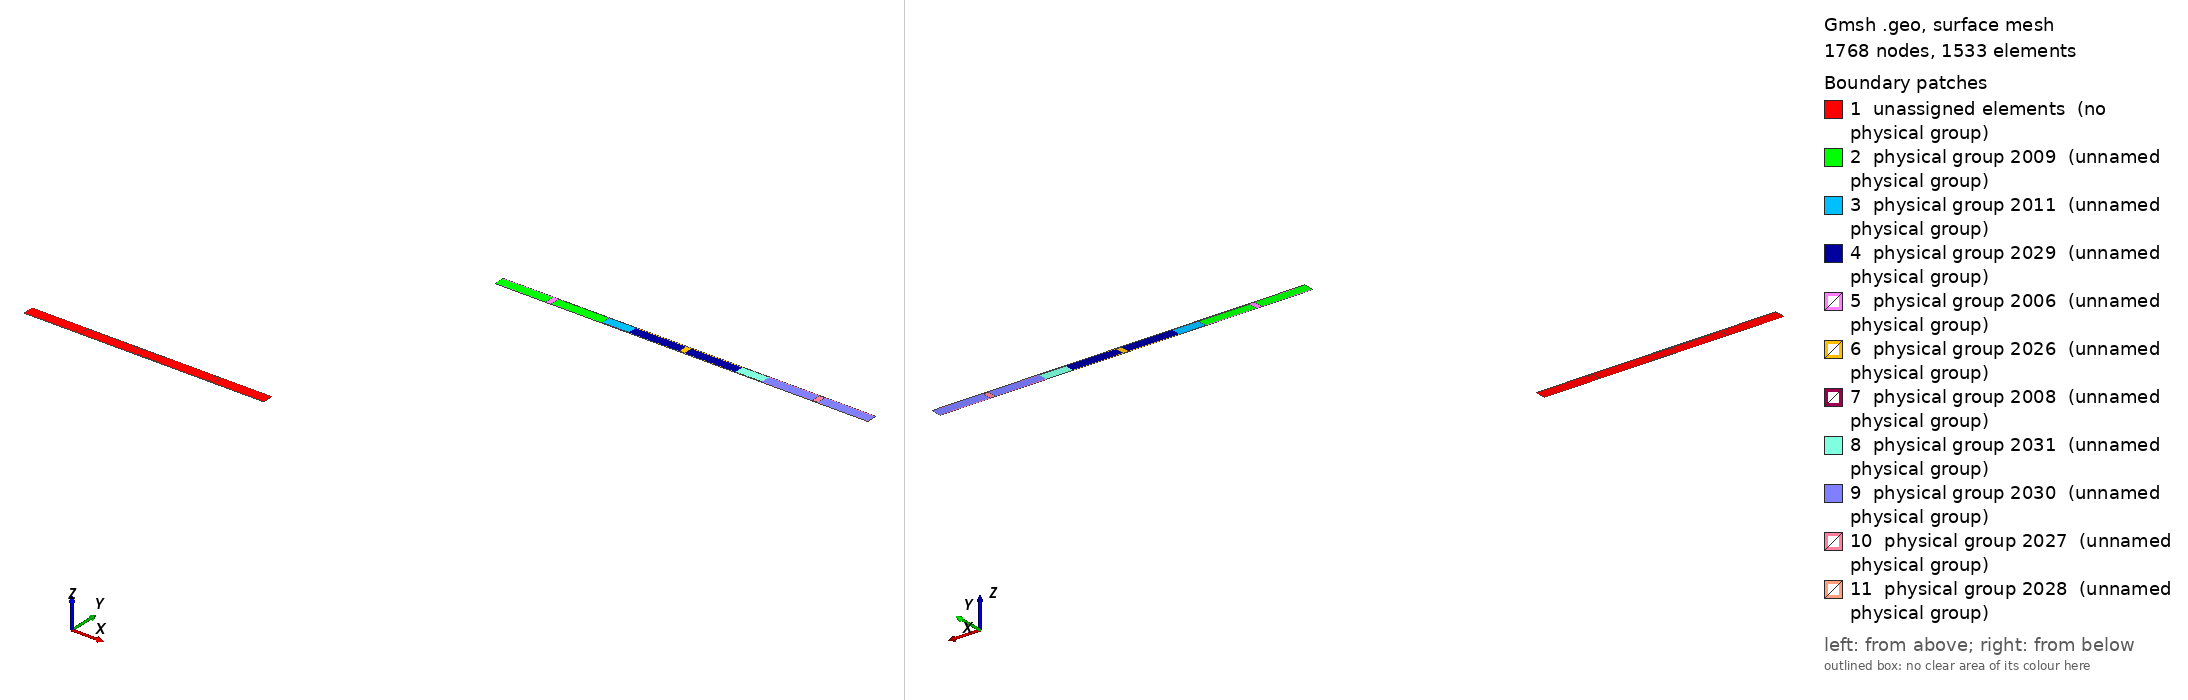

Gmsh geometry script, surface-meshed: 1768 nodes, 1533 surface elements. Boundary patches (legend numbers): 1 unassigned elements (no physical group), 2 physical group 2009 (unnamed physical group), 3 physical group 2011 (unnamed physical group), 4 physical group 2029 (unnamed physical group), 5 physical group 2006 (unnamed physical group), 6 physical group 2026 (unnamed physical group), 7 physical group 2008 (unnamed physical group), 8 physical group 2031 (unnamed physical group), 9 physical group 2030 (unnamed physical group), 10 physical group 2027 (unnamed physical group), 11 physical group 2028 (unnamed physical group). Left view from above one corner, right view from below the opposite corner. Legend entries are the model's physical surfaces; 'unassigned elements' are surfaces in no physical group. The drawing asked Gmsh for element sizes between 1% and 20% of the model's largest extent; the script's own settings can give other sizes.

=== 3D-DDM_Electroelastic.geo (drawn) ===
nx = 2;
ny = 1;

tc = 0.01;


// Allowing several definitions of the same entity:
Geometry.AutoCoherence = 0;

// Membrane length:
length = 50e-6;

// Support thickness
esupport = 1e-6;

// Membrane thickness
emembrane = 0.3e-6;

// Height
h = 4e-6/2;


overlap = 0.4*length;



Point(1) 	= {-length/2 - overlap, h, 0, tc};
Point(2) 	= {-length/2 + overlap, h, 0, tc};
Point(3) 	= {length/2 - overlap, h, 0, tc};
Point(4) 	= {length/2 + overlap, h, 0, tc};
Point(5) 	= {length/2 + overlap, h, 0, tc};
Point(6) 	= {length/2 + overlap, -h, 0, tc};
Point(8) 	= {length/2 - overlap, -h, 0, tc};
Point(9) 	= {-length/2 + overlap, -h, 0, tc};
Point(10) 	= {-length/2 - overlap, -h, 0, tc};
Point(11) 	= {-length/2 - overlap, -h, 0, tc};
Point(12) 	= {-length/2 - overlap, h, 0, tc};
Point(13) 	= {-length/2 + overlap, h, 0, tc};
Point(14) 	= {length/2 - overlap, h, 0, tc};
Point(15) 	= {length/2 - overlap, -h, 0, tc};
Point(16) 	= {-length/2 + overlap, -h, 0, tc};
Point(17) 	= {-length/2-esupport, h-emembrane, 0, tc};
Point(18) 	= {-length/2+esupport, h-emembrane, 0, tc};
Point(19) 	= {-length/2-overlap, h-emembrane, 0, tc};
Point(21) 	= {-length/2+overlap, h-emembrane, 0, tc};
Point(22) 	= {-length/2+overlap, -h+emembrane, 0, tc};
Point(23) 	= {-length/2+esupport, -h+emembrane, 0, tc};
Point(24) 	= {-length/2-esupport, -h+emembrane, 0, tc};
Point(25) 	= {-length/2-overlap, -h+emembrane, 0, tc};
Point(26) 	= {length/2-overlap, -h+emembrane, 0, tc};
Point(27) 	= {length/2+overlap, -h+emembrane, 0, tc};
Point(28) 	= {length/2+esupport, -h+emembrane, 0, tc};
Point(29) 	= {length/2-esupport, -h+emembrane, 0, tc};
Point(30) 	= {length/2-esupport, h-emembrane, 0, tc};
Point(31) 	= {length/2+esupport, h-emembrane, 0, tc};
Point(32) 	= {length/2+overlap, h-emembrane, 0, tc};
Point(33) 	= {length/2-overlap, h-emembrane, 0, tc};
Point(34) 	= {-length/2-esupport, h, 0, tc};
Point(35) 	= {-length/2-esupport, -h, 0, tc};
Point(36) 	= {-length/2+esupport, h, 0, tc};
Point(37) 	= {-length/2+esupport, -h, 0, tc};
Point(38) 	= {length/2-esupport, h, 0, tc};
Point(39) 	= {length/2-esupport, -h, 0, tc};
Point(40) 	= {length/2+esupport, h, 0, tc};
Point(41) 	= {length/2+esupport, -h, 0, tc};



Line(1) = {34, 36};
Line(2) = {2, 3};
Line(3) = {38, 40};
Line(4) = {4, 32};
Line(5) = {32, 27};
Line(6) = {27, 6};
Line(7) = {39, 41};
Line(8) = {8, 9};
Line(9) = {35, 37};
Line(10) = {10, 25};
Line(11) = {25, 19};
Line(12) = {19, 1};
Line(13) = {19, 17};
Line(14) = {17, 24};
Line(15) = {24, 25};
Line(16) = {22, 23};
Line(17) = {23, 18};
Line(18) = {18, 21};
Line(19) = {21, 22};
Line(20) = {22, 9};
Line(21) = {2, 21};
Line(22) = {3, 33};
Line(23) = {33, 26};
Line(24) = {26, 8};
Line(25) = {26, 29};
Line(26) = {29, 30};
Line(27) = {30, 33};
Line(28) = {32, 31};
Line(29) = {31, 28};
Line(30) = {28, 27};
Line(31) = {26, 22};
Line(32) = {21, 33};
Line(33) = {34, 17};
Line(34) = {24, 35};
Line(35) = {36, 18};
Line(36) = {23, 37};
Line(37) = {38, 30};
Line(38) = {29, 39};
Line(39) = {40, 31};
Line(40) = {28, 41};
Line(41) = {1, 34};
Line(42) = {10, 35};
Line(43) = {36, 2};
Line(44) = {37, 9};
Line(45) = {3, 38};
Line(46) = {8, 39};
Line(47) = {40, 4};
Line(48) = {41, 6};
Line(49) = {17, 18};
Line(50) = {24, 23};
Line(51) = {30, 31};
Line(52) = {29, 28};


Line Loop(33) = {11, 13, 14, 15};
Plane Surface(1) = {33};
Line Loop(35) = {17, 18, 19, 16};
Plane Surface(2) = {35};
Line Loop(37) = {19, -31, -23, -32};
Plane Surface(3) = {37};
Line Loop(39) = {23, 25, 26, 27};
Plane Surface(4) = {39};
Line Loop(41) = {29, 30, -5, 28};
Plane Surface(5) = {41};
Line Loop(43) = {14, 50, 17, -49};
Plane Surface(6) = {43};
Line Loop(45) = {26, 51, 29, -52};
Plane Surface(7) = {45};
Line Loop(47) = {12, 41, 33, -13};
Plane Surface(8) = {47};
Line Loop(49) = {10, -15, 34, -42};
Plane Surface(9) = {49};
Line Loop(51) = {33, 49, -35, -1};
Plane Surface(10) = {51};
Line Loop(53) = {34, 9, -36, -50};
Plane Surface(11) = {53};
Line Loop(57) = {35, 18, -21, -43};
Plane Surface(12) = {57};
Line Loop(59) = {20, -44, -36, -16};
Plane Surface(13) = {59};
Line Loop(60) = {2, 22, -32, -21};
Plane Surface(14) = {60};
Line Loop(62) = {24, 8, -20, -31};
Plane Surface(15) = {62};
Line Loop(63) = {22, -27, -37, -45};
Plane Surface(16) = {63};
Line Loop(64) = {24, 46, -38, -25};
Plane Surface(17) = {64};
Line Loop(65) = {37, 51, -39, -3};
Plane Surface(18) = {65};
Line Loop(67) = {38, 7, -40, -52};
Plane Surface(19) = {67};
Line Loop(69) = {39, -28, -4, -47};
Plane Surface(20) = {69};
Line Loop(71) = {40, 48, -6, -30};
Plane Surface(21) = {71};



// Structured rectangular mesh:
Geometry.CopyMeshingMethod = 1;

n_air_vertical = 6;
n_air_horizontal = 18; 

n_membrane_vertical = 2;

Transfinite Line {11} = n_air_vertical;
Transfinite Line {13} = n_air_horizontal;
Transfinite Line {14} = n_air_vertical;
Transfinite Line {15} = n_air_horizontal;
Transfinite Surface {1} = {19,17,24,25};
Recombine Surface {1};

Transfinite Line {17} = n_air_vertical;
Transfinite Line {18} = n_air_horizontal;
Transfinite Line {19} = n_air_vertical;
Transfinite Line {16} = n_air_horizontal;
Transfinite Surface {2} = {18,21,22,23};
Recombine Surface {2};

Transfinite Line {19} = n_air_vertical;
Transfinite Line {32} = n_air_horizontal/2;
Transfinite Line {23} = n_air_vertical;
Transfinite Line {31} = n_air_horizontal/2;
Transfinite Surface {3} = {21,33,26,22};
Recombine Surface {3};

Transfinite Line {23} = n_air_vertical;
Transfinite Line {27} = n_air_horizontal;
Transfinite Line {26} = n_air_vertical;
Transfinite Line {25} = n_air_horizontal;
Transfinite Surface {4} = {33,30,29,26};
Recombine Surface {4};

Transfinite Line {29} = n_air_vertical;
Transfinite Line {28} = n_air_horizontal;
Transfinite Line {5} = n_air_vertical;
Transfinite Line {30} = n_air_horizontal;
Transfinite Surface {5} = {31,32,27,28};
Recombine Surface {5};

Transfinite Line {14} = n_air_vertical;
Transfinite Line {49} = n_air_horizontal/3;
Transfinite Line {17} = n_air_vertical;
Transfinite Line {50} = n_air_horizontal/3;
Transfinite Surface {6} = {17,18,23,24};
Recombine Surface {6};

Transfinite Line {26} = n_air_vertical;
Transfinite Line {51} = n_air_horizontal/3;
Transfinite Line {29} = n_air_vertical;
Transfinite Line {52} = n_air_horizontal/3;
Transfinite Surface {7} = {30,31,28,29};
Recombine Surface {7};

Transfinite Line {12} = n_membrane_vertical;
Transfinite Line {41} = n_air_horizontal;
Transfinite Line {33} = n_membrane_vertical;
Transfinite Line {13} = n_air_horizontal;
Transfinite Surface {8} = {1,34,17,19};
Recombine Surface {8};

Transfinite Line {10} = n_membrane_vertical;
Transfinite Line {15} = n_air_horizontal;
Transfinite Line {34} = n_membrane_vertical;
Transfinite Line {42} = n_air_horizontal;
Transfinite Surface {9} = {25,24,35,10};
Recombine Surface {9};

Transfinite Line {33} = n_membrane_vertical;
Transfinite Line {1} = n_air_horizontal/3;
Transfinite Line {35} = n_membrane_vertical;
Transfinite Line {49} = n_air_horizontal/3;
Transfinite Surface {10} = {34,36,18,17};
Recombine Surface {10};

Transfinite Line {34} = n_membrane_vertical;
Transfinite Line {50} = n_air_horizontal/3;
Transfinite Line {36} = n_membrane_vertical;
Transfinite Line {9} = n_air_horizontal/3;
Transfinite Surface {11} = {24,23,37,35};
Recombine Surface {11};

Transfinite Line {35} = n_membrane_vertical;
Transfinite Line {43} = n_air_horizontal;
Transfinite Line {21} = n_membrane_vertical;
Transfinite Line {18} = n_air_horizontal;
Transfinite Surface {12} = {36,2,21,18};
Recombine Surface {12};

Transfinite Line {36} = n_membrane_vertical;
Transfinite Line {16} = n_air_horizontal;
Transfinite Line {20} = n_membrane_vertical;
Transfinite Line {44} = n_air_horizontal;
Transfinite Surface {13} = {23,22,9,37};
Recombine Surface {13};

Transfinite Line {21} = n_membrane_vertical;
Transfinite Line {2} = n_air_horizontal/2;
Transfinite Line {22} = n_membrane_vertical;
Transfinite Line {32} = n_air_horizontal/2;
Transfinite Surface {14} = {2,3,33,21};
Recombine Surface {14};

Transfinite Line {20} = n_membrane_vertical;
Transfinite Line {31} = n_air_horizontal/2;
Transfinite Line {24} = n_membrane_vertical;
Transfinite Line {8} = n_air_horizontal/2;
Transfinite Surface {15} = {22,26,8,9};
Recombine Surface {15};

Transfinite Line {22} = n_membrane_vertical;
Transfinite Line {45} = n_air_horizontal;
Transfinite Line {37} = n_membrane_vertical;
Transfinite Line {27} = n_air_horizontal;
Transfinite Surface {16} = {3,38,30,33};
Recombine Surface {16};

Transfinite Line {24} = n_membrane_vertical;
Transfinite Line {25} = n_air_horizontal;
Transfinite Line {38} = n_membrane_vertical;
Transfinite Line {46} = n_air_horizontal;
Transfinite Surface {17} = {26,29,39,8};
Recombine Surface {17};

Transfinite Line {37} = n_membrane_vertical;
Transfinite Line {3} = n_air_horizontal/3;
Transfinite Line {39} = n_membrane_vertical;
Transfinite Line {51} = n_air_horizontal/3;
Transfinite Surface {18} = {38,40,31,30};
Recombine Surface {18};

Transfinite Line {38} = n_membrane_vertical;
Transfinite Line {52} = n_air_horizontal/3;
Transfinite Line {40} = n_membrane_vertical;
Transfinite Line {7} = n_air_horizontal/3;
Transfinite Surface {19} = {29,28,41,39};
Recombine Surface {19};

Transfinite Line {39} = n_membrane_vertical;
Transfinite Line {47} = n_air_horizontal;
Transfinite Line {4} = n_membrane_vertical;
Transfinite Line {28} = n_air_horizontal;
Transfinite Surface {20} = {40,4,32,31};
Recombine Surface {20};

Transfinite Line {40} = n_membrane_vertical;
Transfinite Line {30} = n_air_horizontal;
Transfinite Line {6} = n_membrane_vertical;
Transfinite Line {48} = n_air_horizontal;
Transfinite Surface {21} = {28,27,6,41};
Recombine Surface {21};

// End structured mesh definition




For x In {0:nx-1}
	For y In {0:ny-1}

		sigma_up~{x+nx*y+1} 				= 10001*nx*ny+4*x+4*nx*y+1;
		sigma_right~{x+nx*y+1} 				= 10001*nx*ny+4*x+4*nx*y+2;
		sigma_down~{x+nx*y+1} 				= 10001*nx*ny+4*x+4*nx*y+3;
		sigma_left~{x+nx*y+1} 				= 10001*nx*ny+4*x+4*nx*y+4;

		omega~{x+nx*y+1} 				= 1000*nx*ny+20*x+nx*20*y+1;
		solid~{x+nx*y+1}				= 1000*nx*ny+20*x+nx*20*y+2;
		solid_deformed~{x+nx*y+1}			= 1000*nx*ny+20*x+nx*20*y+5;
		air~{x+nx*y+1}					= 1000*nx*ny+20*x+nx*20*y+3;
		solid_overlap_left~{x+nx*y+1}			= 1000*nx*ny+20*x+nx*20*y+6;
		solid_overlap_right~{x+nx*y+1}			= 1000*nx*ny+20*x+nx*20*y+7;
		solid_no_overlap~{x+nx*y+1}			= 1000*nx*ny+20*x+nx*20*y+8;
		air_overlap_left~{x+nx*y+1}			= 1000*nx*ny+20*x+nx*20*y+9;
		air_overlap_right~{x+nx*y+1}			= 1000*nx*ny+20*x+nx*20*y+10;
		air_no_overlap~{x+nx*y+1}			= 1000*nx*ny+20*x+nx*20*y+11;

		electrode~{x+nx*y+1} 				= 100000*nx*ny+3*x+3*nx*y+1;
		epsilon_variation_interfaces~{x+nx*y+1} 	= 100000*nx*ny+3*x+3*nx*y+2;
		air_boundaries~{x+nx*y+1} 			= 100000*nx*ny+3*x+3*nx*y+3;

	EndFor
EndFor


For x In {0:nx-1}
	For y In {0:ny-1}

		IDList[] = Translate {(x+2)*length, 2*length, 0} { Duplicata{ Line{2}; } };
		Physical Line(electrode~{x+nx*y+1}) = {IDList[]};

		IDList[] = Translate {(x+2)*length, 2*length, 0} { Duplicata{ Line{41,1,43,2,45,3,47,4,6,48,7,46,8,44,9,42,10,12,13,14,15,16,17,18,31,32,25,26,27,28,29,30}; } };
		Physical Line(epsilon_variation_interfaces~{x+nx*y+1}) = {IDList[]};

		IDList[] = Translate {(x+2)*length, 2*length, 0} { Duplicata{ Line{13,14,15,16,17,18,31,32,25,26,27,28,29,30}; } };
		Physical Line(air_boundaries~{x+nx*y+1}) = {IDList[]};

		IDList[] = Translate {(x+2)*length, 2*length, 0} { Duplicata{ Line{41,1,43,2,45,3,47}; } };
		Physical Line(sigma_up~{x+nx*y+1}) = {IDList[]};

		IDList[] = Translate {(x+2)*length, 2*length, 0} { Duplicata{ Line{4,5,6}; } };
		Physical Line(sigma_right~{x+nx*y+1}) = {IDList[]};

		IDList[] = Translate {(x+2)*length, 2*length, 0} { Duplicata{ Line{48,7,46,8,44,9,42}; } };
		Physical Line(sigma_down~{x+nx*y+1}) = {IDList[]};

		IDList[] = Translate {(x+2)*length, 2*length, 0} { Duplicata{ Line{10,11,12}; } };
		Physical Line(sigma_left~{x+nx*y+1}) = {IDList[]};

	EndFor
EndFor

For x In {0:nx-1}
	For y In {0:ny-1}

		IDList[] = Translate {(x+2)*length, 2*length, 0} { Duplicata{ Surface{1,2,3,4,5}; } };
		Physical Surface(air~{x+nx*y+1}) = {IDList[]};

		IDList[] = Translate {(x+2)*length, 2*length, 0} { Duplicata{ Surface{3}; } };
		Physical Surface(air_no_overlap~{x+nx*y+1}) = {IDList[]};

		IDList[] = Translate {(x+2)*length, 2*length, 0} { Duplicata{ Surface{1,2}; } };
		Physical Surface(air_overlap_left~{x+nx*y+1}) = {IDList[]};

		IDList[] = Translate {(x+2)*length, 2*length, 0} { Duplicata{ Surface{4,5}; } };
		Physical Surface(air_overlap_right~{x+nx*y+1}) = {IDList[]};

		IDList[] = Translate {(x+2)*length, 2*length, 0} { Duplicata{ Surface{6,7,8,9,10,11,12,13,14,15,16,17,18,19,20,21}; } };
		Physical Surface(solid~{x+nx*y+1}) = {IDList[]};

		IDList[] = Translate {(x+2)*length, 2*length, 0} { Duplicata{ Surface{6,8,9,10,11,12,13}; } };
		Physical Surface(solid_overlap_left~{x+nx*y+1}) = {IDList[]};

		IDList[] = Translate {(x+2)*length, 2*length, 0} { Duplicata{ Surface{7,16,17,18,19,20,21}; } };
		Physical Surface(solid_overlap_right~{x+nx*y+1}) = {IDList[]};

		IDList[] = Translate {(x+2)*length, 2*length, 0} { Duplicata{ Surface{14,15}; } };
		Physical Surface(solid_no_overlap~{x+nx*y+1}) = {IDList[]};

		IDList[] = Translate {(x+2)*length, 2*length, 0} { Duplicata{ Surface{6,7,8,9,10,11,12,13,14,15,16,17,18,19,20,21}; } };
		Physical Surface(solid_deformed~{x+nx*y+1}) = {IDList[]};

	EndFor
EndFor


// Removing different definitions of the same entity:
Coherence;
